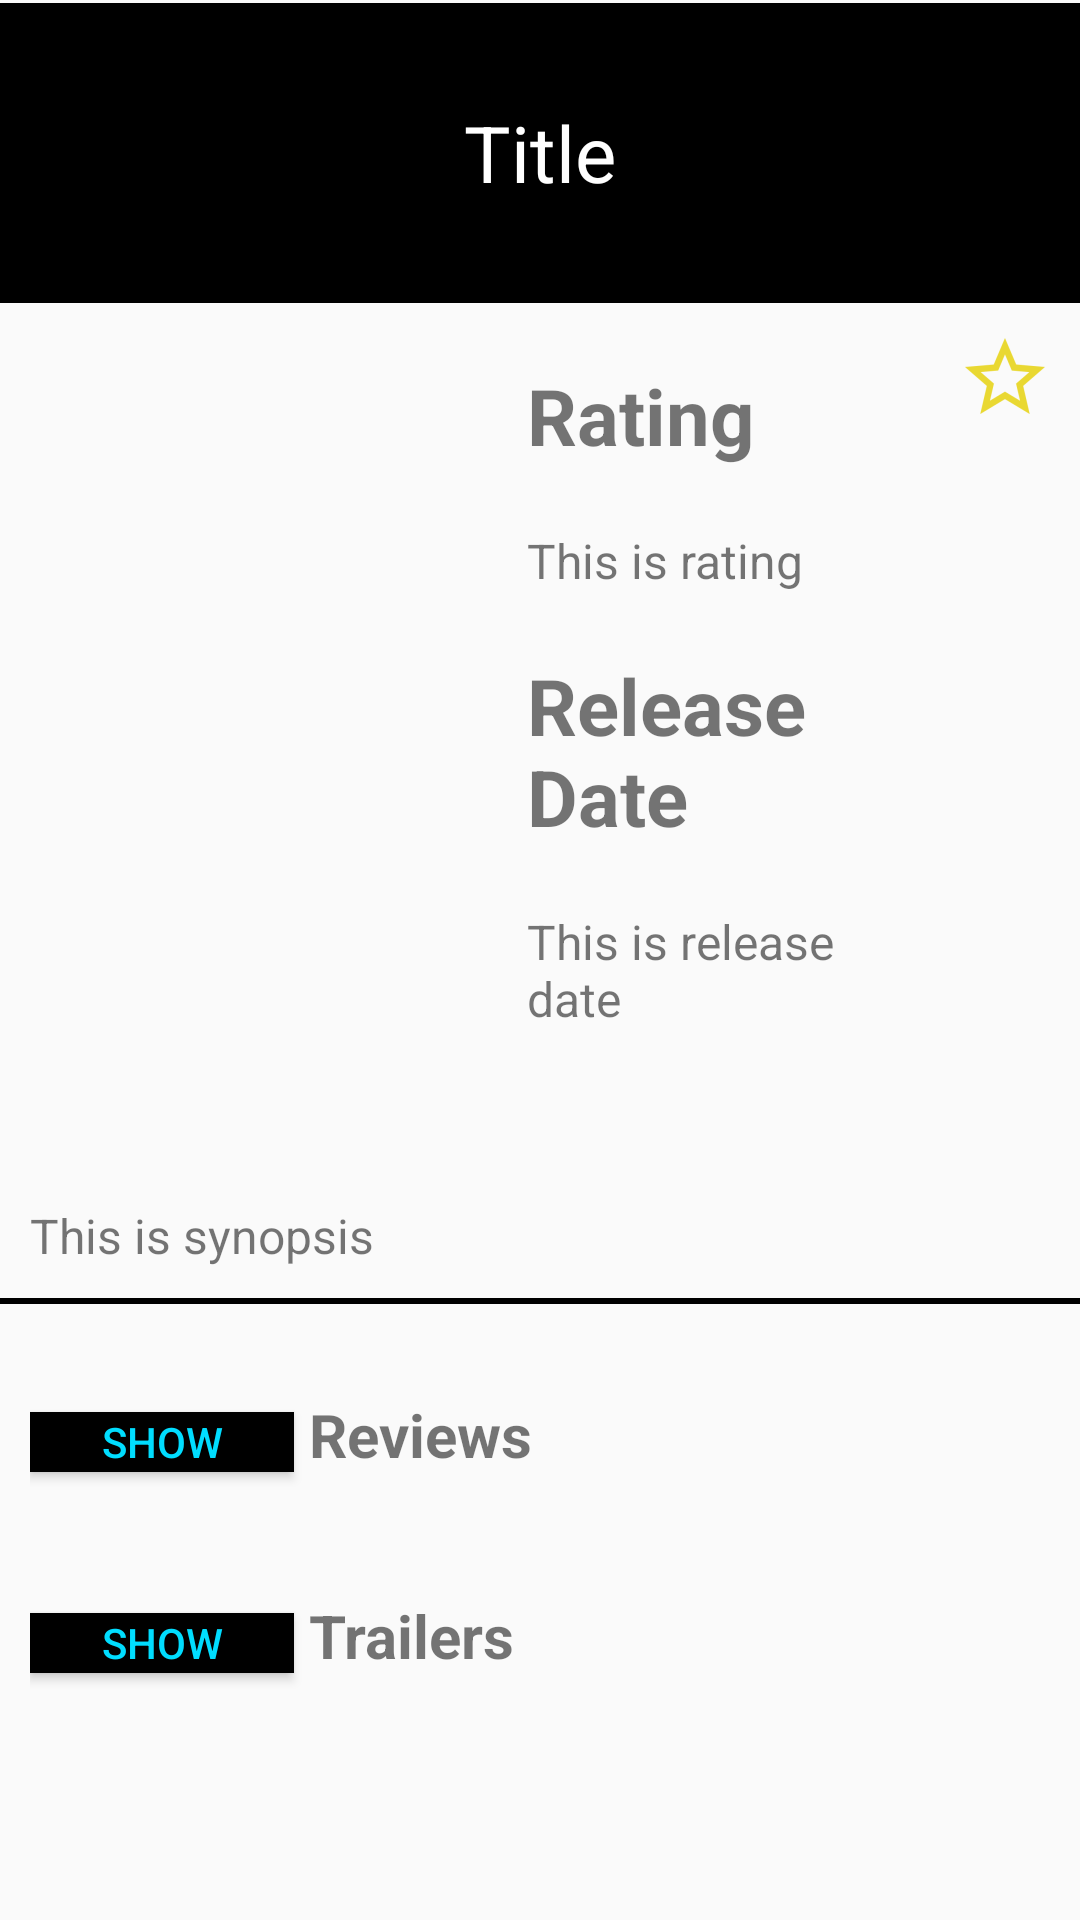

Write the Android layout XML for this screen, with the resource values it uses.
<!-- AndroidManifest.xml: application theme AppTheme -->
<!-- res/layout/activity_movie_detail.xml -->
<?xml version="1.0" encoding="utf-8"?>
<LinearLayout xmlns:android="http://schemas.android.com/apk/res/android"
    android:layout_width="match_parent"
    android:layout_height="wrap_content"
    android:orientation="vertical">

    <ScrollView
        android:id="@+id/mScrollView"
        android:layout_width="match_parent"
        android:layout_height="wrap_content">

        <LinearLayout
            android:layout_width="match_parent"
            android:layout_height="wrap_content"
            android:orientation="vertical">

            <TextView
                android:id="@+id/movie_title"
                android:layout_width="match_parent"
                android:layout_height="@dimen/height_100"
                android:layout_marginTop="@dimen/margin_1"
                android:background="@android:color/black"
                android:gravity="center"
                android:text="@string/title"
                android:textAlignment="center"
                android:textColor="@android:color/white"
                android:textSize="@dimen/text_size_26" />

            <LinearLayout
                android:layout_width="wrap_content"
                android:layout_height="wrap_content"
                android:orientation="horizontal"
                android:paddingBottom="@dimen/margin_10">

                <ImageView
                    android:id="@+id/image_thumbnail"
                    android:layout_width="@dimen/width_185"
                    android:layout_height="@dimen/height_280"
                    android:layout_weight="1"
                    android:adjustViewBounds="true"
                    android:paddingLeft="@dimen/pad_10"
                    android:paddingRight="@dimen/pad_10" />

                <LinearLayout
                    android:layout_width="wrap_content"
                    android:layout_height="wrap_content"
                    android:layout_weight="2"
                    android:orientation="vertical">

                    <TextView
                        android:layout_width="wrap_content"
                        android:layout_height="wrap_content"
                        android:layout_marginTop="@dimen/margin_20"
                        android:paddingBottom="@dimen/pad_20"
                        android:text="@string/rating"
                        android:textSize="@dimen/text_size_26"
                        android:textStyle="bold" />

                    <TextView
                        android:id="@+id/user_rating"
                        android:layout_width="wrap_content"
                        android:layout_height="wrap_content"
                        android:paddingBottom="@dimen/pad_20"
                        android:text="@string/rating_num"
                        android:textSize="@dimen/text_size_16" />

                    <TextView
                        android:layout_width="wrap_content"
                        android:layout_height="wrap_content"
                        android:paddingBottom="@dimen/pad_20"
                        android:text="@string/release_date"
                        android:textSize="@dimen/text_size_26"
                        android:textStyle="bold" />

                    <TextView
                        android:id="@+id/release_date"
                        android:layout_width="wrap_content"
                        android:layout_height="wrap_content"
                        android:paddingBottom="@dimen/pad_20"
                        android:text="@string/release_date_time"
                        android:textSize="@dimen/text_size_16" />

                </LinearLayout>

                <ImageButton
                    android:id="@+id/btnFavourite"
                    android:layout_width="@dimen/size50"
                    android:layout_height="@dimen/size50"
                    android:layout_gravity="right"
                    android:src="@drawable/ic_star_empty"
                    android:background="@android:color/transparent"/>
            </LinearLayout>

            <TextView
                android:id="@+id/synopsis"
                android:layout_width="wrap_content"
                android:layout_height="wrap_content"
                android:layout_margin="@dimen/margin_10"
                android:text="@string/synopsis"
                android:textSize="@dimen/text_size_16" />

            <View
                android:layout_width="match_parent"
                android:layout_height="@dimen/size2"
                android:background="@android:color/black">

            </View>

            <LinearLayout
                android:layout_width="match_parent"
                android:layout_height="wrap_content"
                android:orientation="vertical"
                android:padding="@dimen/pad_10">

            </LinearLayout>

            <LinearLayout
                android:layout_width="match_parent"
                android:layout_height="wrap_content"
                android:orientation="vertical"
                android:padding="@dimen/pad_10">

                <LinearLayout
                    android:layout_width="wrap_content"
                    android:layout_height="wrap_content"
                    android:orientation="horizontal">


                    <ToggleButton
                        android:id="@+id/btnReview"
                        android:layout_width="wrap_content"
                        android:layout_height="@dimen/size20"
                        android:layout_marginRight="@dimen/size5"
                        android:background="@android:color/black"
                        android:textColor="@android:color/holo_blue_bright"
                        android:textOff="Show"
                        android:textOn="Close" />

                    <TextView
                        android:layout_width="wrap_content"
                        android:layout_height="wrap_content"
                        android:layout_marginBottom="@dimen/margin_20"
                        android:text="@string/reviews"
                        android:textSize="@dimen/text_size_20"
                        android:textStyle="bold" />

                </LinearLayout>


                <android.support.v7.widget.RecyclerView
                    android:id="@+id/recyclerViewReview"
                    android:layout_width="match_parent"
                    android:layout_height="wrap_content">

                </android.support.v7.widget.RecyclerView>

            </LinearLayout>

            <LinearLayout
                android:layout_width="match_parent"
                android:layout_height="wrap_content"
                android:orientation="vertical"
                android:padding="@dimen/pad_10">

                <LinearLayout
                    android:layout_width="wrap_content"
                    android:layout_height="wrap_content"
                    android:orientation="horizontal">


                    <ToggleButton
                        android:id="@+id/btnTrailer"
                        android:layout_width="wrap_content"
                        android:layout_height="@dimen/size20"
                        android:layout_marginRight="@dimen/size5"
                        android:background="@android:color/black"
                        android:textColor="@android:color/holo_blue_bright"
                        android:textOff="Show"
                        android:textOn="Close" />

                    <TextView
                        android:layout_width="wrap_content"
                        android:layout_height="wrap_content"
                        android:layout_marginBottom="@dimen/margin_20"
                        android:text="@string/trailer"
                        android:textSize="@dimen/text_size_20"
                        android:textStyle="bold" />

                </LinearLayout>


                <android.support.v7.widget.RecyclerView
                    android:id="@+id/recyclerViewTrailer"
                    android:layout_width="match_parent"
                    android:layout_height="wrap_content">

                </android.support.v7.widget.RecyclerView>

            </LinearLayout>

            <TextView
                android:id="@+id/idMovie"
                android:layout_width="wrap_content"
                android:layout_height="wrap_content"
                android:layout_gravity="right"/>

        </LinearLayout>
    </ScrollView>


</LinearLayout>
<!-- resources referenced by this layout -->
<resources>
  <dimen name="height_100">100dp</dimen>
  <dimen name="height_280">280dp</dimen>
  <dimen name="margin_1">1dp</dimen>
  <dimen name="margin_10">10dp</dimen>
  <dimen name="margin_20">20dp</dimen>
  <dimen name="pad_10">10dp</dimen>
  <dimen name="pad_20">20dp</dimen>
  <dimen name="size2">2dp</dimen>
  <dimen name="size20">20dp</dimen>
  <dimen name="size5">5dp</dimen>
  <dimen name="size50">50dp</dimen>
  <dimen name="text_size_16">16sp</dimen>
  <dimen name="text_size_20">20sp</dimen>
  <dimen name="text_size_26">26sp</dimen>
  <dimen name="width_185">185dp</dimen>
  <!-- drawable ic_star_empty: png bitmap (drawable-hdpi, 1085 bytes) -->
  <string name="rating">Rating</string>
  <string name="rating_num">This is rating</string>
  <string name="release_date">Release Date</string>
  <string name="release_date_time">This is release date</string>
  <string name="reviews">Reviews</string>
  <string name="synopsis">This is synopsis</string>
  <string name="title">Title</string>
  <string name="trailer">Trailers</string>
  <style name="AppTheme" parent="Theme.AppCompat.Light.DarkActionBar">
          
          <item name="colorPrimary">@android:color/background_dark</item>
          <item name="colorPrimaryDark">@android:color/black</item>
          <item name="colorAccent">@android:color/darker_gray</item>
      </style>
</resources>
